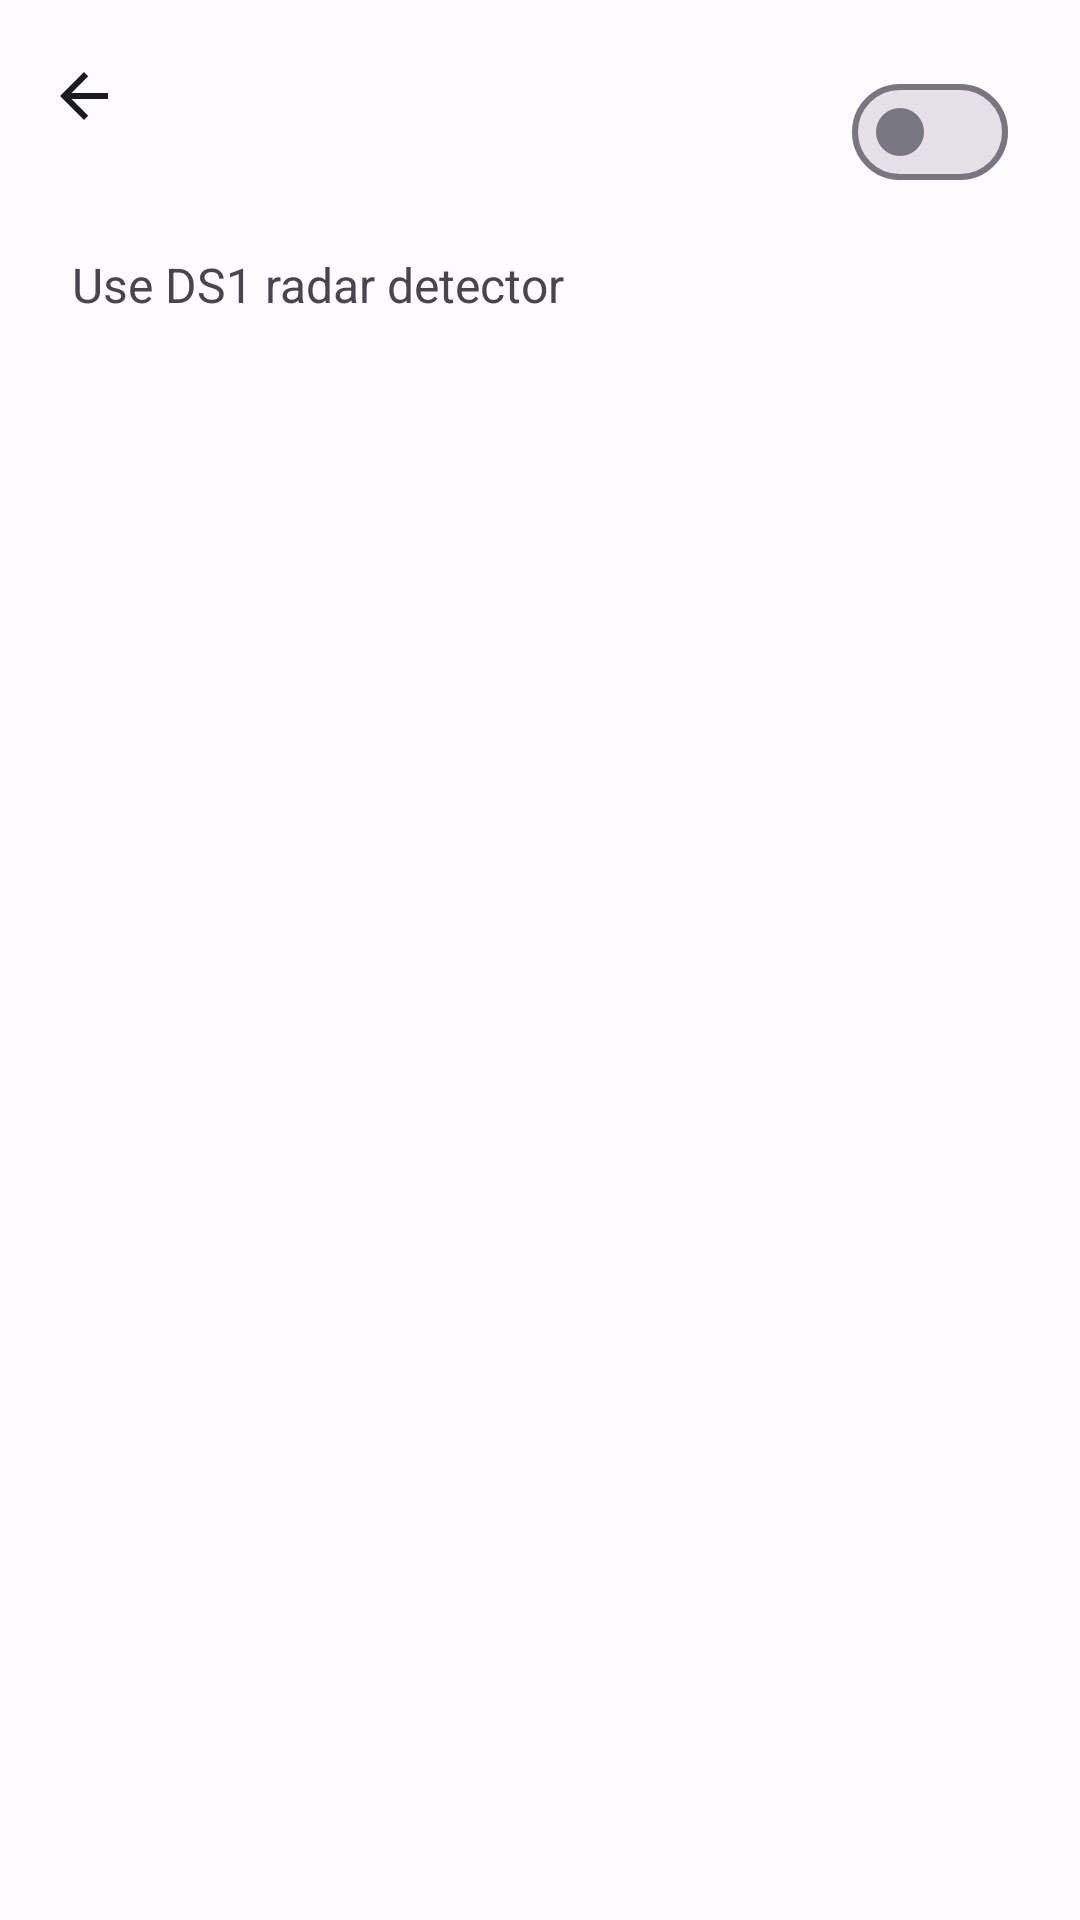

Android layout source for this screen:
<!-- AndroidManifest.xml: application theme Theme.DS1Pace -->
<!-- res/layout/ds1_scan_activity.xml -->
<?xml version="1.0" encoding="utf-8"?>
<androidx.constraintlayout.widget.ConstraintLayout xmlns:android="http://schemas.android.com/apk/res/android"
    xmlns:app="http://schemas.android.com/apk/res-auto"
    xmlns:tools="http://schemas.android.com/tools"
    android:layout_width="match_parent"
    android:layout_height="match_parent"
    android:fitsSystemWindows="true"
    tools:context="com.jsd.x761.ds1pace.DS1ScanActivity">

    <include
        layout="@layout/settings_toolbar"
        android:id="@+id/settingsToolbar"
        android:layout_width="match_parent"
        android:layout_height="wrap_content"
        app:layout_constraintTop_toTopOf="parent" />

    <TextView
        android:id="@+id/useDS1Label"
        android:layout_width="match_parent"
        android:layout_height="wrap_content"
        android:paddingTop="20dp"
        android:paddingBottom="20dp"
        android:layout_marginStart="24dp"
        android:text="@string/use_ds1_radar"
        android:textSize="16sp"
        app:layout_constraintTop_toBottomOf="@id/settingsToolbar"
        app:layout_constraintStart_toStartOf="parent" />


    <com.google.android.material.materialswitch.MaterialSwitch
        android:id="@+id/useDS1Switch"
        android:layout_width="wrap_content"
        android:layout_height="wrap_content"
        android:minHeight="48dp"
        android:layout_marginTop="20dp"
        android:layout_marginEnd="24dp"
        app:layout_constraintEnd_toEndOf="parent"
        app:layout_constraintTop_toTopOf="parent" />

    <ProgressBar
        android:id="@+id/ds1ScanProgressBar"
        style="?android:attr/progressBarStyleHorizontal"
        android:indeterminate="true"
        android:layout_height="24dp"
        android:layout_width="92dp"
        android:layout_marginTop="16dp"
        android:layout_marginEnd="8dp"
        android:layout_marginStart="8dp"
        android:visibility="invisible"
        app:layout_constraintStart_toStartOf="parent"
        app:layout_constraintEnd_toEndOf="parent"
        app:layout_constraintTop_toBottomOf="@+id/useDS1Label" />

    <ListView
        android:id="@+id/ds1DeviceList"
        android:layout_width="0dp"
        android:layout_height="0dp"
        android:layout_marginTop="24dp"
        app:layout_constraintBottom_toBottomOf="parent"
        app:layout_constraintEnd_toEndOf="parent"
        app:layout_constraintHorizontal_bias="0.0"
        app:layout_constraintStart_toStartOf="parent"
        app:layout_constraintTop_toBottomOf="@+id/ds1ScanProgressBar"
        app:layout_constraintVertical_bias="1.0" />

</androidx.constraintlayout.widget.ConstraintLayout>
<!-- res/layout/settings_toolbar.xml (included above) -->
<?xml version="1.0" encoding="utf-8"?>
<com.google.android.material.appbar.MaterialToolbar
    xmlns:android="http://schemas.android.com/apk/res/android"
    xmlns:app="http://schemas.android.com/apk/res-auto"
    android:id="@+id/settingsToolbar"
    android:layout_width="match_parent"
    android:layout_height="wrap_content"
    app:navigationIcon="@drawable/arrow_back_24"
    app:titleTextAppearance="@style/TextAppearance.Material3.TitleLarge" />
<!-- resources referenced by this layout -->
<resources>
  <!-- drawable arrow_back_24 (drawable) -->
  <vector xmlns:android="http://schemas.android.com/apk/res/android"
      android:height="24dp"
      android:width="24dp"
      android:viewportHeight="24"
      android:viewportWidth="24"
      android:tint="?attr/colorOnSurface">
      <path
          android:fillColor="@android:color/white"
          android:pathData="M20,11H7.83l5.59,-5.59L12,4l-8,8 8,8 1.41,-1.41L7.83,13H20v-2z" />
  </vector>
  <string name="use_ds1_radar">Use DS1 radar detector</string>
  <style name="Theme.DS1Pace" parent="Theme.Material3.DayNight.NoActionBar">
          <item name="android:windowBackground">?attr/colorSurface</item>
  
          
          <item name="colorPrimary">#6E7073</item>
          <item name="colorOnPrimary">#FFFFFF</item>
          <item name="colorPrimaryContainer">#DADCE0</item>
          <item name="colorOnPrimaryContainer">#3C4043</item>
          <item name="colorSecondary">#5F6368</item>
          <item name="colorOnSecondary">#FFFFFF</item>
          <item name="colorSecondaryContainer">#E8EAED</item>
          <item name="colorOnSecondaryContainer">#3C4043</item>
          <item name="colorTertiary">#5F6368</item>
          <item name="colorOnTertiary">#FFFFFF</item>
          <item name="colorTertiaryContainer">#E8EAED</item>
          <item name="colorOnTertiaryContainer">#3C4043</item>
          <item name="colorSurface">#FDFBFF</item>
          <item name="colorOnSurface">#1B1B1F</item>
          <item name="colorSurfaceVariant">#E4E1E6</item>
          <item name="colorOnSurfaceVariant">#47464A</item>
          <item name="colorOutline">#787680</item>
          <item name="colorOutlineVariant">#C8C5D0</item>
      </style>
</resources>
